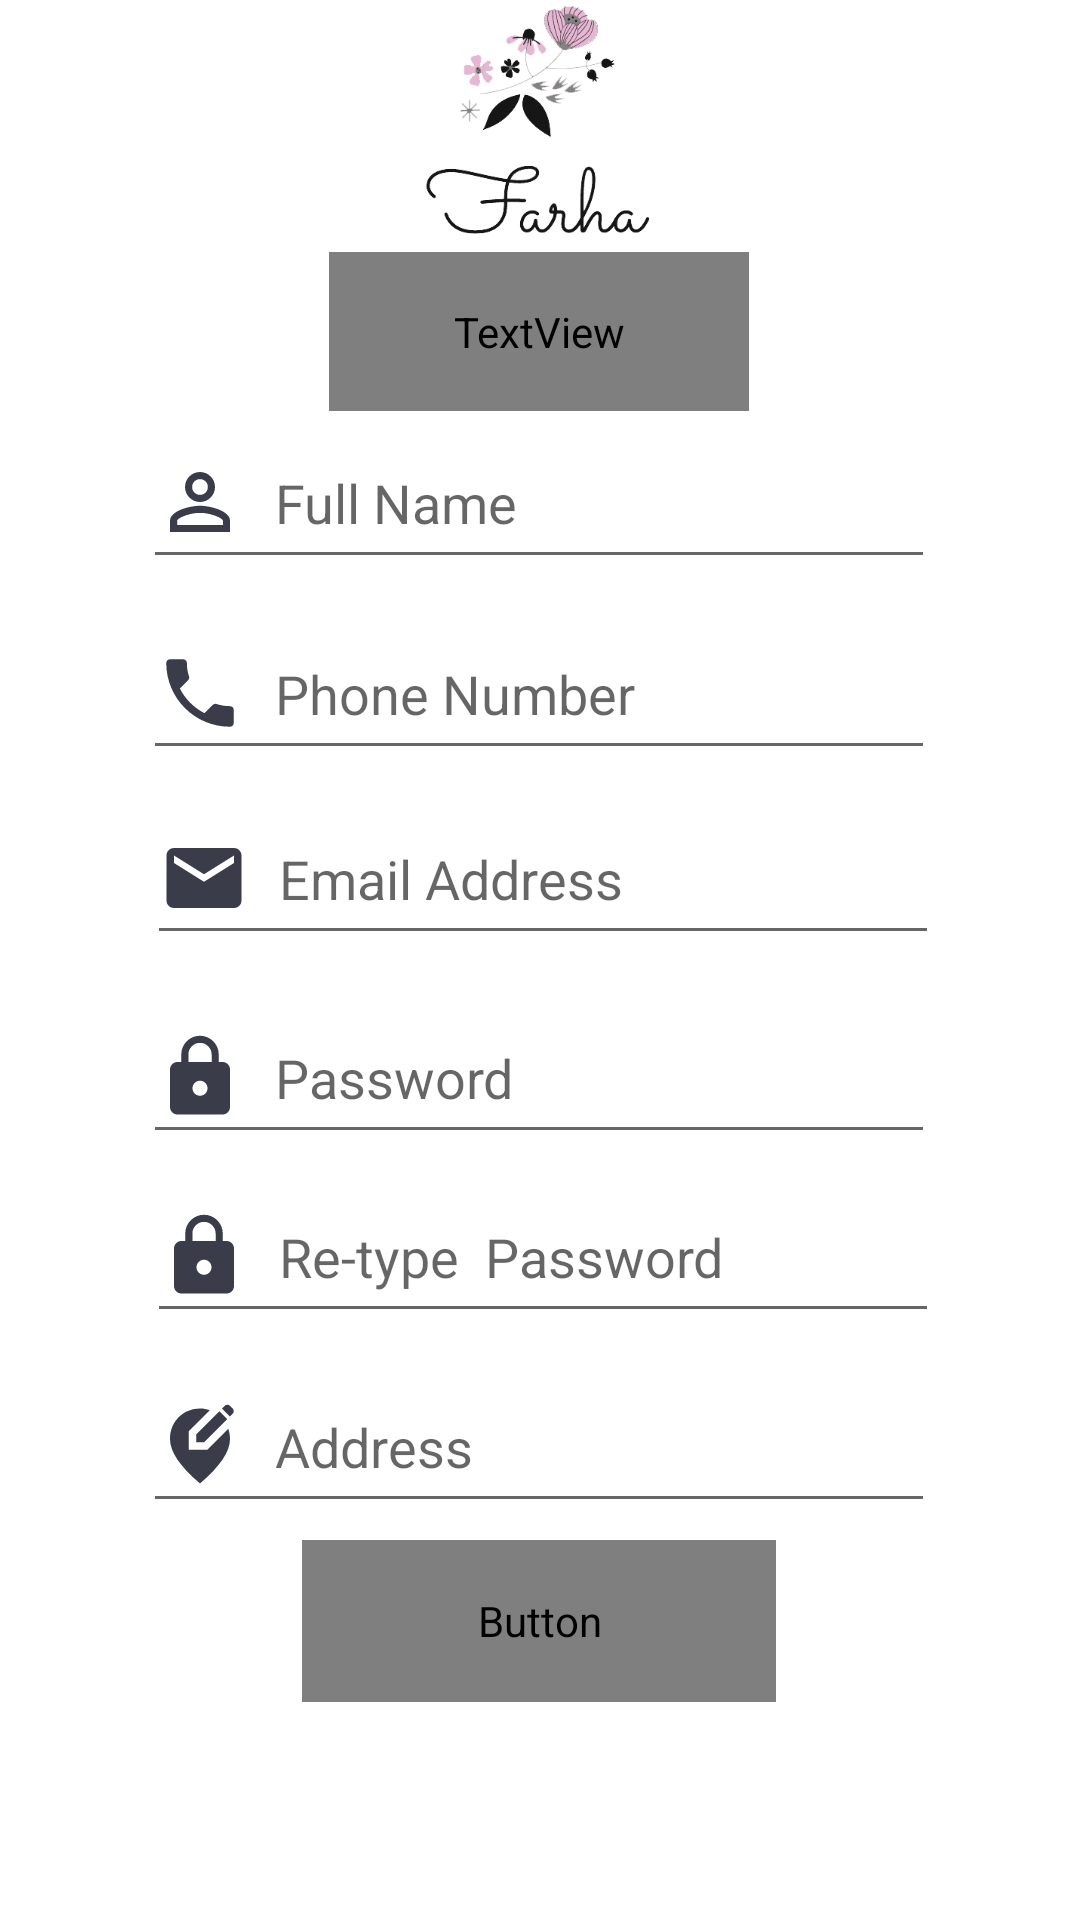

Android layout source for this screen:
<!-- AndroidManifest.xml: application theme Theme.Farha_Application -->
<!-- res/layout/activity_register.xml -->
<?xml version="1.0" encoding="utf-8"?>
<androidx.constraintlayout.widget.ConstraintLayout xmlns:android="http://schemas.android.com/apk/res/android"
    xmlns:app="http://schemas.android.com/apk/res-auto"
    xmlns:tools="http://schemas.android.com/tools"
    android:layout_width="match_parent"
    android:layout_height="match_parent"
    android:background="@drawable/aa"
    tools:context=".Acticites.Rigesteration.RegisterActivity">


    <TextView
        android:id="@+id/textView13"
        android:layout_width="140dp"
        android:layout_height="53dp"
        android:drawablePadding="10sp"
        android:fontFamily="@font/averia_gruesa_libre"
        android:gravity="center_horizontal"
        android:text="Sign Up"
        android:textColor="#FFFFFF"
        android:textSize="30sp"
        app:layout_constraintBottom_toBottomOf="parent"
        app:layout_constraintEnd_toEndOf="parent"
        app:layout_constraintHorizontal_bias="0.498"
        app:layout_constraintStart_toStartOf="parent"
        app:layout_constraintTop_toTopOf="parent"
        app:layout_constraintVertical_bias="0.143" />

    <EditText
        android:id="@+id/address_txt"
        android:layout_width="264dp"
        android:layout_height="54dp"
        android:drawableLeft="@drawable/ic_baseline_edit_location_alt_24"
        android:drawablePadding="10sp"
        android:ems="10"
        android:hint="Address"
        android:inputType="textPersonName"
        android:textSize="18sp"
        app:layout_constraintBottom_toBottomOf="parent"
        app:layout_constraintEnd_toEndOf="parent"
        app:layout_constraintHorizontal_bias="0.496"
        app:layout_constraintStart_toStartOf="parent"
        app:layout_constraintTop_toTopOf="parent"
        app:layout_constraintVertical_bias="0.774" />

    <EditText
        android:id="@+id/repeatPassword_txt"
        android:layout_width="264dp"
        android:layout_height="54dp"
        android:drawableLeft="@drawable/ic_baseline_lock_24"
        android:drawablePadding="10sp"
        android:ems="10"
        android:hint="Re-type  Password"
        android:textSize="18sp"
        android:inputType="textPassword"
        app:layout_constraintBottom_toBottomOf="parent"
        app:layout_constraintEnd_toEndOf="parent"
        app:layout_constraintHorizontal_bias="0.51"
        app:layout_constraintStart_toStartOf="parent"
        app:layout_constraintTop_toTopOf="parent"
        app:layout_constraintVertical_bias="0.666" />

    <EditText
        android:id="@+id/password_txt"
        android:layout_width="264dp"
        android:layout_height="54dp"
        android:drawableLeft="@drawable/ic_baseline_lock_24"
        android:drawablePadding="10sp"
        android:ems="10"
        android:hint="Password"
        android:inputType="textPassword"
        android:textSize="18sp"
        app:layout_constraintBottom_toBottomOf="parent"
        app:layout_constraintEnd_toEndOf="parent"
        app:layout_constraintHorizontal_bias="0.496"
        app:layout_constraintStart_toStartOf="parent"
        app:layout_constraintTop_toTopOf="parent"
        app:layout_constraintVertical_bias="0.564" />

    <EditText
        android:id="@+id/emailAddress_txt"
        android:layout_width="264dp"
        android:layout_height="54dp"
        android:drawableLeft="@drawable/ic_baseline_email_24"
        android:drawablePadding="10sp"
        android:ems="10"
        android:hint="Email Address"
        android:inputType="textPersonName"
        android:textSize="18sp"
        app:layout_constraintBottom_toBottomOf="parent"
        app:layout_constraintEnd_toEndOf="parent"
        app:layout_constraintHorizontal_bias="0.51"
        app:layout_constraintStart_toStartOf="parent"
        app:layout_constraintTop_toTopOf="parent"
        app:layout_constraintVertical_bias="0.451" />

    <EditText
        android:id="@+id/phoneNumber_txt"
        android:layout_width="264dp"
        android:layout_height="54dp"
        android:drawableLeft="@drawable/ic_baseline_phone_24"
        android:drawablePadding="10sp"
        android:ems="10"
        android:hint="Phone Number"
        android:inputType="textPersonName"
        android:textSize="18sp"
        app:layout_constraintBottom_toBottomOf="parent"
        app:layout_constraintEnd_toEndOf="parent"
        app:layout_constraintHorizontal_bias="0.496"
        app:layout_constraintStart_toStartOf="parent"
        app:layout_constraintTop_toTopOf="parent"
        app:layout_constraintVertical_bias="0.346" />

    <EditText
        android:id="@+id/fullName_txt"
        android:layout_width="264dp"
        android:layout_height="54dp"
        android:drawableLeft="@drawable/ic_baseline_perm_identity_24"
        android:drawablePadding="10sp"
        android:ems="10"
        android:hint="Full Name"
        android:inputType="textPersonName"
        android:textSize="18sp"
        app:layout_constraintBottom_toBottomOf="parent"
        app:layout_constraintEnd_toEndOf="parent"
        app:layout_constraintHorizontal_bias="0.496"
        app:layout_constraintStart_toStartOf="parent"
        app:layout_constraintTop_toTopOf="parent"
        app:layout_constraintVertical_bias="0.237" />

    <Button
        android:id="@+id/register_btn"
        android:layout_width="158dp"
        android:layout_height="54dp"
        android:background="@drawable/button_box"
        android:fontFamily="@font/averia_gruesa_libre"
        android:onClick="register_btn_OnClick"
        android:text="Sign Up"
        android:textColor="#FFFEFE"
        android:textSize="18sp"
        app:backgroundTint="#3A3D49"
        app:layout_constraintBottom_toBottomOf="parent"
        app:layout_constraintEnd_toEndOf="parent"
        app:layout_constraintHorizontal_bias="0.498"
        app:layout_constraintStart_toStartOf="parent"
        app:layout_constraintTop_toTopOf="parent"
        app:layout_constraintVertical_bias="0.876" />

    <ImageView
        android:id="@+id/imageView3"
        android:layout_width="111dp"
        android:layout_height="82dp"
        app:layout_constraintBottom_toBottomOf="parent"
        app:layout_constraintEnd_toEndOf="parent"
        app:layout_constraintStart_toStartOf="parent"
        app:layout_constraintTop_toTopOf="parent"
        app:layout_constraintVertical_bias="0.0"
        app:srcCompat="@drawable/farha" />

</androidx.constraintlayout.widget.ConstraintLayout>
<!-- resources referenced by this layout -->
<resources>
  <!-- drawable button_box (drawable) -->
  <?xml version="1.0" encoding="utf-8"?>
  <shape xmlns:android="http://schemas.android.com/apk/res/android" android:shape="rectangle">
      <solid android:color="#3A3D49" />
      <corners android:radius="20dp" />
  </shape>
  <!-- drawable ic_baseline_email_24 (drawable) -->
  <vector android:height="30dp" android:tint="#3A3D49"
      android:viewportHeight="24" android:viewportWidth="24"
      android:width="30dp" xmlns:android="http://schemas.android.com/apk/res/android">
      <path android:fillColor="@android:color/white" android:pathData="M20,4L4,4c-1.1,0 -1.99,0.9 -1.99,2L2,18c0,1.1 0.9,2 2,2h16c1.1,0 2,-0.9 2,-2L22,6c0,-1.1 -0.9,-2 -2,-2zM20,8l-8,5 -8,-5L4,6l8,5 8,-5v2z"/>
  </vector>
  <!-- drawable ic_baseline_lock_24 (drawable) -->
  <vector android:height="30dp" android:tint="#3A3D49"
      android:viewportHeight="24" android:viewportWidth="24"
      android:width="30dp" xmlns:android="http://schemas.android.com/apk/res/android">
      <path android:fillColor="@android:color/white" android:pathData="M18,8h-1L17,6c0,-2.76 -2.24,-5 -5,-5S7,3.24 7,6v2L6,8c-1.1,0 -2,0.9 -2,2v10c0,1.1 0.9,2 2,2h12c1.1,0 2,-0.9 2,-2L20,10c0,-1.1 -0.9,-2 -2,-2zM12,17c-1.1,0 -2,-0.9 -2,-2s0.9,-2 2,-2 2,0.9 2,2 -0.9,2 -2,2zM15.1,8L8.9,8L8.9,6c0,-1.71 1.39,-3.1 3.1,-3.1 1.71,0 3.1,1.39 3.1,3.1v2z"/>
  </vector>
  <!-- drawable ic_baseline_perm_identity_24 (drawable) -->
  <vector android:height="30dp" android:tint="#3A3D49"
      android:viewportHeight="24" android:viewportWidth="24"
      android:width="30dp" xmlns:android="http://schemas.android.com/apk/res/android">
      <path android:fillColor="@android:color/white" android:pathData="M12,5.9c1.16,0 2.1,0.94 2.1,2.1s-0.94,2.1 -2.1,2.1S9.9,9.16 9.9,8s0.94,-2.1 2.1,-2.1m0,9c2.97,0 6.1,1.46 6.1,2.1v1.1L5.9,18.1L5.9,17c0,-0.64 3.13,-2.1 6.1,-2.1M12,4C9.79,4 8,5.79 8,8s1.79,4 4,4 4,-1.79 4,-4 -1.79,-4 -4,-4zM12,13c-2.67,0 -8,1.34 -8,4v3h16v-3c0,-2.66 -5.33,-4 -8,-4z"/>
  </vector>
  <!-- drawable ic_baseline_phone_24 (drawable) -->
  <vector android:height="30dp" android:tint="#3A3D49"
      android:viewportHeight="24" android:viewportWidth="24"
      android:width="30dp" xmlns:android="http://schemas.android.com/apk/res/android">
      <path android:fillColor="@android:color/white" android:pathData="M6.62,10.79c1.44,2.83 3.76,5.14 6.59,6.59l2.2,-2.2c0.27,-0.27 0.67,-0.36 1.02,-0.24 1.12,0.37 2.33,0.57 3.57,0.57 0.55,0 1,0.45 1,1V20c0,0.55 -0.45,1 -1,1 -9.39,0 -17,-7.61 -17,-17 0,-0.55 0.45,-1 1,-1h3.5c0.55,0 1,0.45 1,1 0,1.25 0.2,2.45 0.57,3.57 0.11,0.35 0.03,0.74 -0.25,1.02l-2.2,2.2z"/>
  </vector>
  <style name="Theme.Farha_Application" parent="Theme.MaterialComponents.DayNight.NoActionBar">
          
          <item name="colorPrimary">@color/white</item>
          <item name="colorPrimaryVariant">@color/black</item>
          <item name="colorOnPrimary">@color/white</item>
          
          <item name="colorSecondary">@color/teal_200</item>
          <item name="colorSecondaryVariant">@color/teal_700</item>
          <item name="colorOnSecondary">@color/black</item>
          
          <item name="android:statusBarColor" tools:targetApi="l">?attr/colorPrimaryVariant</item>
          
      </style>
  <color name="white">#FFFFFFFF</color>
  <color name="black">#FF000000</color>
  <color name="teal_200">#FF03DAC5</color>
  <color name="teal_700">#FF018786</color>
</resources>
